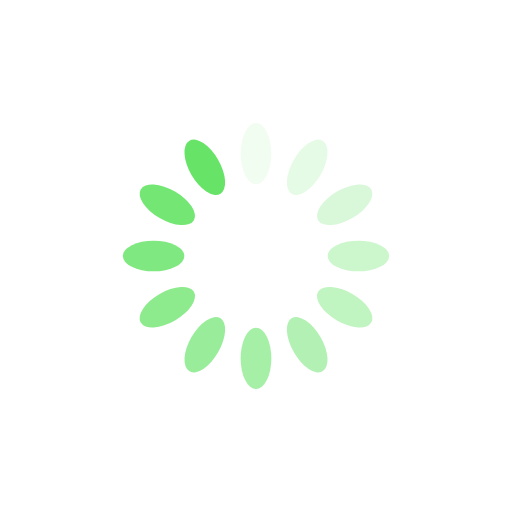
t = 0.00 s
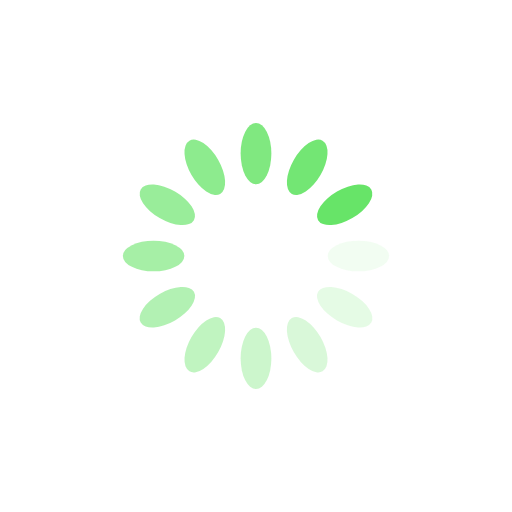
t = 0.25 s
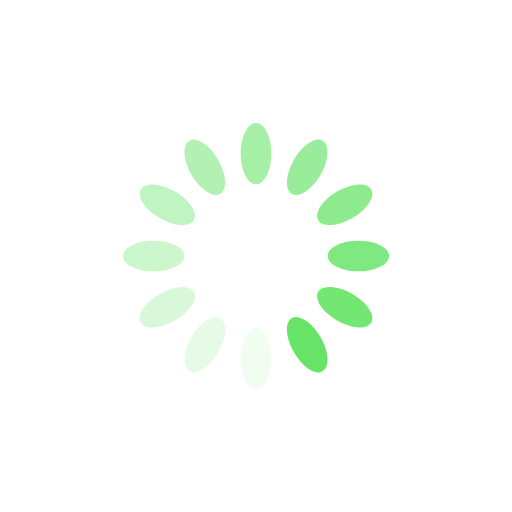
t = 0.50 s
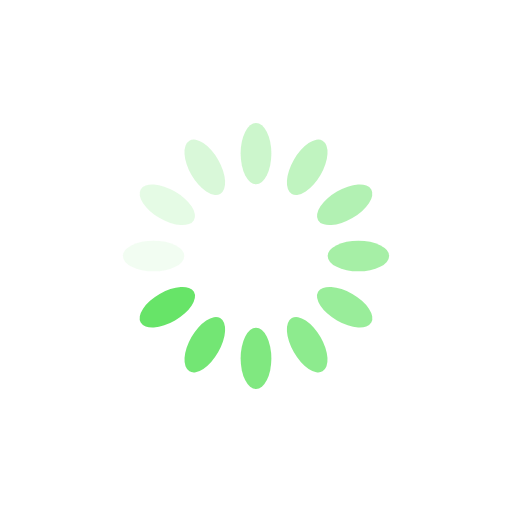
t = 0.75 s

The animated SVG that drew these frames (rendered in a browser with its animation timeline set to each time). Animation: 12 SMIL elements (animate=12); one cycle of 1.00 s, repeats indefinitely.

<svg xmlns="http://www.w3.org/2000/svg" xmlns:xlink="http://www.w3.org/1999/xlink" style="margin:auto;background:#fff;display:block;" width="200px" height="200px" viewBox="0 0 100 100" preserveAspectRatio="xMidYMid">
<g transform="rotate(0 50 50)">
  <rect x="47" y="24" rx="3" ry="6" width="6" height="12" fill="#67e468">
    <animate attributeName="opacity" values="1;0" keyTimes="0;1" dur="1s" begin="-0.9166666666666666s" repeatCount="indefinite"></animate>
  </rect>
</g><g transform="rotate(30 50 50)">
  <rect x="47" y="24" rx="3" ry="6" width="6" height="12" fill="#67e468">
    <animate attributeName="opacity" values="1;0" keyTimes="0;1" dur="1s" begin="-0.8333333333333334s" repeatCount="indefinite"></animate>
  </rect>
</g><g transform="rotate(60 50 50)">
  <rect x="47" y="24" rx="3" ry="6" width="6" height="12" fill="#67e468">
    <animate attributeName="opacity" values="1;0" keyTimes="0;1" dur="1s" begin="-0.75s" repeatCount="indefinite"></animate>
  </rect>
</g><g transform="rotate(90 50 50)">
  <rect x="47" y="24" rx="3" ry="6" width="6" height="12" fill="#67e468">
    <animate attributeName="opacity" values="1;0" keyTimes="0;1" dur="1s" begin="-0.6666666666666666s" repeatCount="indefinite"></animate>
  </rect>
</g><g transform="rotate(120 50 50)">
  <rect x="47" y="24" rx="3" ry="6" width="6" height="12" fill="#67e468">
    <animate attributeName="opacity" values="1;0" keyTimes="0;1" dur="1s" begin="-0.5833333333333334s" repeatCount="indefinite"></animate>
  </rect>
</g><g transform="rotate(150 50 50)">
  <rect x="47" y="24" rx="3" ry="6" width="6" height="12" fill="#67e468">
    <animate attributeName="opacity" values="1;0" keyTimes="0;1" dur="1s" begin="-0.5s" repeatCount="indefinite"></animate>
  </rect>
</g><g transform="rotate(180 50 50)">
  <rect x="47" y="24" rx="3" ry="6" width="6" height="12" fill="#67e468">
    <animate attributeName="opacity" values="1;0" keyTimes="0;1" dur="1s" begin="-0.4166666666666667s" repeatCount="indefinite"></animate>
  </rect>
</g><g transform="rotate(210 50 50)">
  <rect x="47" y="24" rx="3" ry="6" width="6" height="12" fill="#67e468">
    <animate attributeName="opacity" values="1;0" keyTimes="0;1" dur="1s" begin="-0.3333333333333333s" repeatCount="indefinite"></animate>
  </rect>
</g><g transform="rotate(240 50 50)">
  <rect x="47" y="24" rx="3" ry="6" width="6" height="12" fill="#67e468">
    <animate attributeName="opacity" values="1;0" keyTimes="0;1" dur="1s" begin="-0.25s" repeatCount="indefinite"></animate>
  </rect>
</g><g transform="rotate(270 50 50)">
  <rect x="47" y="24" rx="3" ry="6" width="6" height="12" fill="#67e468">
    <animate attributeName="opacity" values="1;0" keyTimes="0;1" dur="1s" begin="-0.16666666666666666s" repeatCount="indefinite"></animate>
  </rect>
</g><g transform="rotate(300 50 50)">
  <rect x="47" y="24" rx="3" ry="6" width="6" height="12" fill="#67e468">
    <animate attributeName="opacity" values="1;0" keyTimes="0;1" dur="1s" begin="-0.08333333333333333s" repeatCount="indefinite"></animate>
  </rect>
</g><g transform="rotate(330 50 50)">
  <rect x="47" y="24" rx="3" ry="6" width="6" height="12" fill="#67e468">
    <animate attributeName="opacity" values="1;0" keyTimes="0;1" dur="1s" begin="0s" repeatCount="indefinite"></animate>
  </rect>
</g>
</svg>
